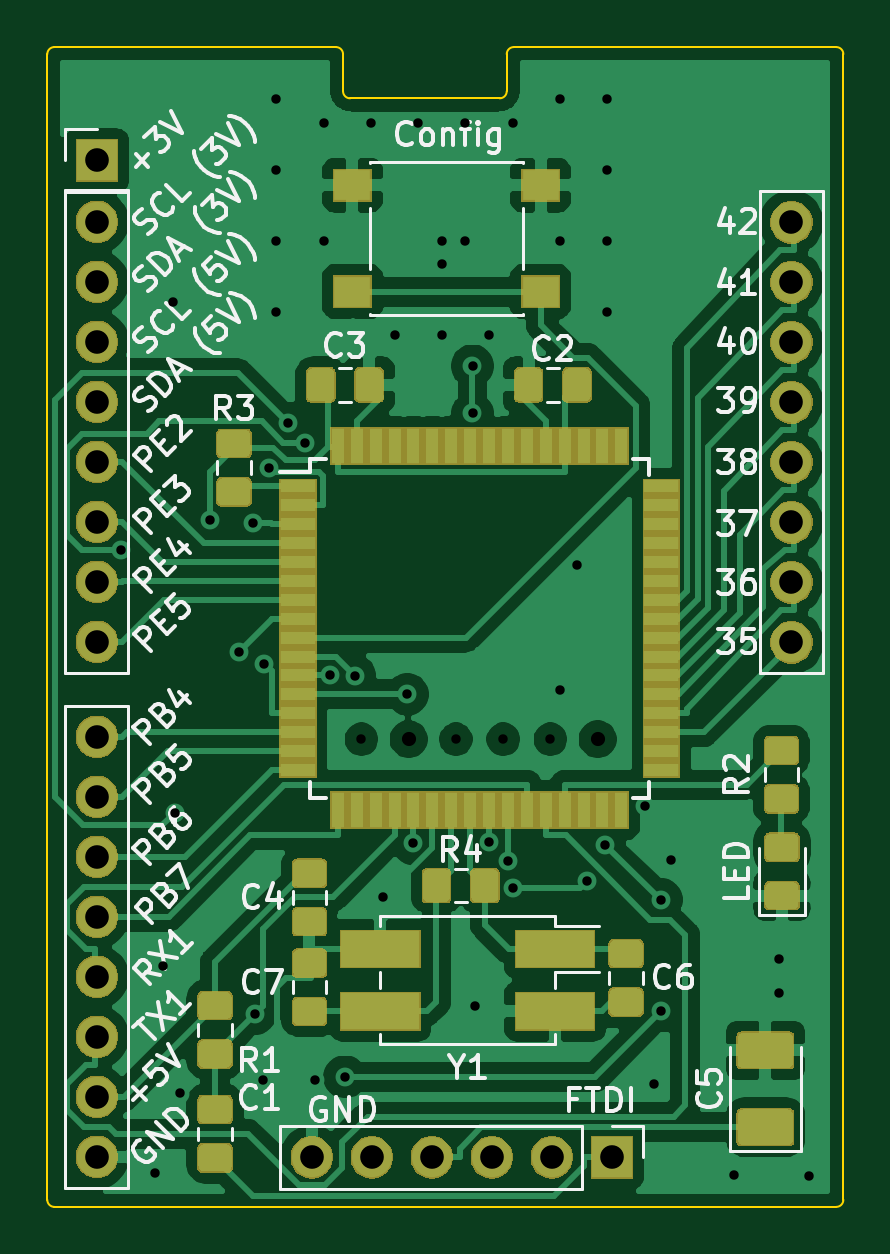
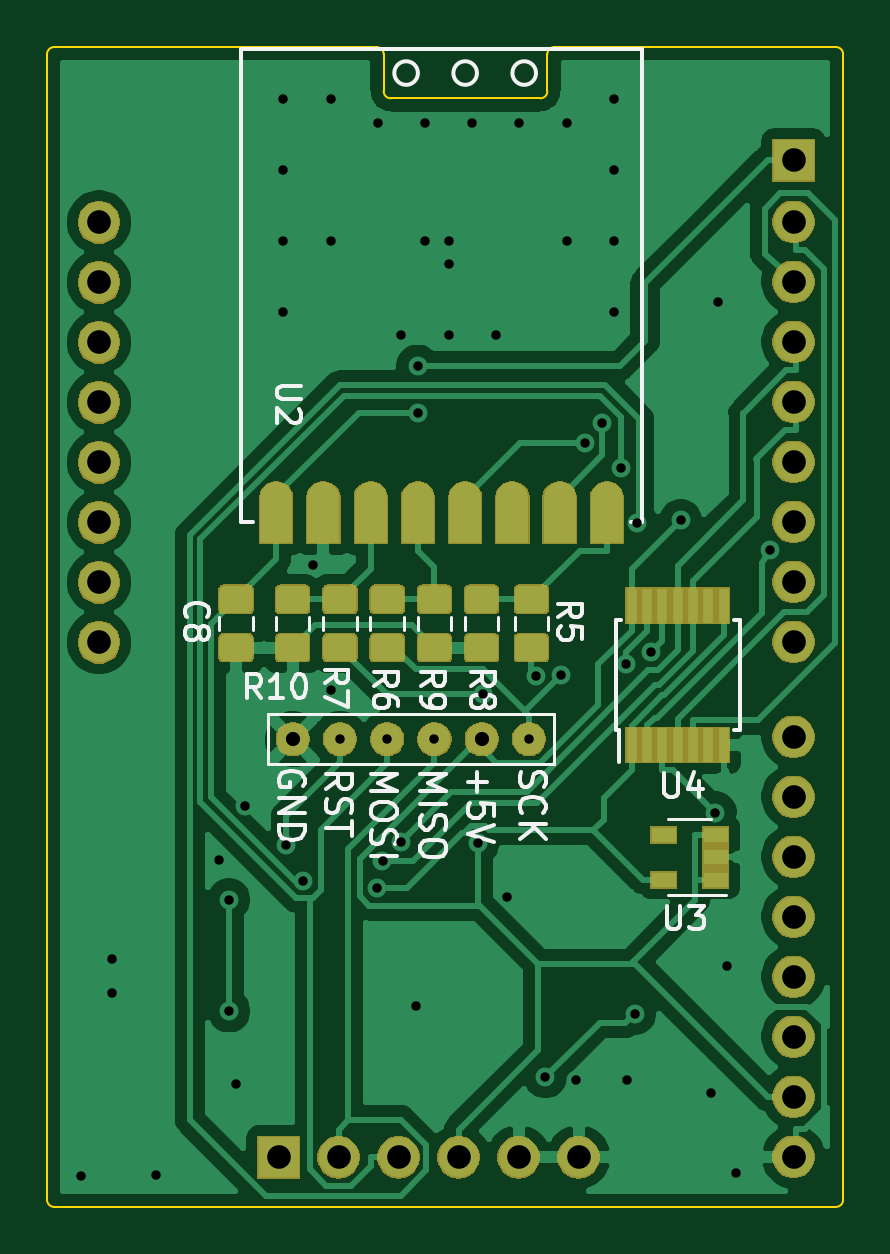
Circuit board: 10 layer files. Board 33.7 x 49.1 mm.
- bottom_copper: ATmega128_CC1101_Board-B_Cu.gbr (93150 bytes)
- bottom_mask: ATmega128_CC1101_Board-B_Mask.gbr (53657 bytes)
- paste: ATmega128_CC1101_Board-B_Paste.gbr (25665 bytes)
- bottom_silk: ATmega128_CC1101_Board-B_SilkS.gbr (15736 bytes)
- outline: ATmega128_CC1101_Board-Edge_Cuts.gbr (1495 bytes)
- top_copper: ATmega128_CC1101_Board-F_Cu.gbr (150281 bytes)
- top_mask: ATmega128_CC1101_Board-F_Mask.gbr (53189 bytes)
- paste: ATmega128_CC1101_Board-F_Paste.gbr (44980 bytes)
- top_silk: ATmega128_CC1101_Board-F_SilkS.gbr (39407 bytes)
- drill: ATmega128_CC1101_Board.drl (1864 bytes)

=== bottom_copper: ATmega128_CC1101_Board-B_Cu.gbr (93150 bytes, source omitted) ===
=== bottom_mask: ATmega128_CC1101_Board-B_Mask.gbr (53657 bytes, source omitted) ===
=== paste: ATmega128_CC1101_Board-B_Paste.gbr (25665 bytes, source omitted) ===
=== bottom_silk: ATmega128_CC1101_Board-B_SilkS.gbr (15736 bytes, source omitted) ===
=== outline: ATmega128_CC1101_Board-Edge_Cuts.gbr ===
G04 #@! TF.GenerationSoftware,KiCad,Pcbnew,(5.1.5-0-10_14)*
G04 #@! TF.CreationDate,2020-11-09T16:05:27+01:00*
G04 #@! TF.ProjectId,ATmega128_CC1101_Board,41546d65-6761-4313-9238-5f4343313130,rev?*
G04 #@! TF.SameCoordinates,Original*
G04 #@! TF.FileFunction,Profile,NP*
%FSLAX46Y46*%
G04 Gerber Fmt 4.6, Leading zero omitted, Abs format (unit mm)*
G04 Created by KiCad (PCBNEW (5.1.5-0-10_14)) date 2020-11-09 16:05:27*
%MOMM*%
%LPD*%
G04 APERTURE LIST*
%ADD10C,0.100000*%
G04 APERTURE END LIST*
D10*
X133700000Y-62800000D02*
X120050000Y-62800000D01*
X119450000Y-64970000D02*
X113120000Y-64970000D01*
X119750000Y-63100000D02*
X119750000Y-64670000D01*
X119750000Y-64670000D02*
G75*
G02X119450000Y-64970000I-300000J0D01*
G01*
X112820000Y-63100000D02*
X112820000Y-64670000D01*
X113120000Y-64970000D02*
G75*
G02X112820000Y-64670000I0J300000D01*
G01*
X112520000Y-62800000D02*
G75*
G02X112820000Y-63100000I0J-300000D01*
G01*
X119750000Y-63100000D02*
G75*
G02X120050000Y-62800000I300000J0D01*
G01*
X100600000Y-111900000D02*
G75*
G02X100300000Y-111600000I0J300000D01*
G01*
X134000000Y-111600000D02*
G75*
G02X133700000Y-111900000I-300000J0D01*
G01*
X133700000Y-62800000D02*
G75*
G02X134000000Y-63100000I0J-300000D01*
G01*
X100300000Y-63100000D02*
G75*
G02X100600000Y-62800000I300000J0D01*
G01*
X134000000Y-63100000D02*
X134000000Y-111600000D01*
X100600000Y-62800000D02*
X112520000Y-62800000D01*
X100300000Y-111600000D02*
X100300000Y-63100000D01*
X133700000Y-111900000D02*
X100600000Y-111900000D01*
M02*

=== top_copper: ATmega128_CC1101_Board-F_Cu.gbr (150281 bytes, source omitted) ===
=== top_mask: ATmega128_CC1101_Board-F_Mask.gbr (53189 bytes, source omitted) ===
=== paste: ATmega128_CC1101_Board-F_Paste.gbr (44980 bytes, source omitted) ===
=== top_silk: ATmega128_CC1101_Board-F_SilkS.gbr (39407 bytes, source omitted) ===
=== drill: ATmega128_CC1101_Board.drl ===
M48
; DRILL file {KiCad (5.1.5-0-10_14)} date 2020 November 09, Monday 16:05:44
; FORMAT={-:-/ absolute / inch / decimal}
; #@! TF.CreationDate,2020-11-09T16:05:44+01:00
; #@! TF.GenerationSoftware,Kicad,Pcbnew,(5.1.5-0-10_14)
FMAT,2
INCH
T1C0.0157
T2C0.0236
T3C0.0394
%
G90
G05
T1
X4.0709Y-3.3102
X4.128Y-4.3492
X4.1417Y-4.0039
X4.1575Y-2.8976
X4.1619Y-3.7483
X4.1693Y-4.2165
X4.2194Y-3.2613
X4.2687Y-3.4815
X4.292Y-3.2655
X4.2958Y-4.0832
X4.3087Y-4.1945
X4.3105Y-3.4999
X4.3188Y-3.1746
X4.3307Y-2.5591
X4.3307Y-2.6772
X4.3307Y-2.7953
X4.3307Y-2.9134
X4.3499Y-3.0994
X4.379Y-3.1323
X4.3945Y-4.1945
X4.4094Y-2.5984
X4.4094Y-2.7953
X4.4195Y-3.5197
X4.4449Y-4.189
X4.4611Y-3.5201
X4.4882Y-2.5984
X4.509Y-3.8885
X4.5276Y-2.9528
X4.5488Y-3.5512
X4.5576Y-3.7995
X4.5669Y-2.5984
X4.6063Y-2.7953
X4.6063Y-2.8346
X4.6063Y-2.9528
X4.6457Y-2.5984
X4.6457Y-2.7953
X4.6575Y-3.0039
X4.6575Y-3.0827
X4.6614Y-4.0709
X4.685Y-2.9528
X4.685Y-3.7973
X4.7165Y-3.8285
X4.7244Y-2.5984
X4.7254Y-3.8737
X4.8031Y-2.5591
X4.8031Y-2.7953
X4.8031Y-3.5433
X4.8319Y-3.3358
X4.8484Y-3.8618
X4.878Y-3.8031
X4.8819Y-2.5591
X4.8819Y-2.6772
X4.8819Y-2.7953
X4.8819Y-2.9134
X4.9454Y-3.7376
X4.9606Y-4.2008
X4.9724Y-3.8937
X4.9724Y-4.079
X4.9882Y-3.8268
X5.0941Y-4.3531
X5.1677Y-3.9921
X5.1677Y-4.0496
X5.2185Y-4.3539
X4.4724Y-3.626
X4.6299Y-3.626
X4.7087Y-3.626
X4.7874Y-3.626
T2
X4.5512Y-3.626
X4.8661Y-3.626
T3
X4.0315Y-2.6614
X4.0315Y-3.622
X4.0315Y-3.722
X4.0315Y-3.822
X4.0315Y-3.922
X4.0315Y-4.022
X4.0315Y-4.122
X4.0315Y-4.222
X4.0315Y-4.322
X5.189Y-2.7646
X5.189Y-2.8646
X5.189Y-2.9646
X5.189Y-3.0646
X5.189Y-3.1646
X5.189Y-3.2646
X5.189Y-3.3646
X5.189Y-3.4646
X4.0315Y-2.7638
X4.0315Y-2.8638
X4.0315Y-2.9638
X4.0315Y-3.0638
X4.0315Y-3.1638
X4.0315Y-3.2638
X4.0315Y-3.3638
X4.0315Y-3.4638
X4.3898Y-4.3228
X4.4898Y-4.3228
X4.5898Y-4.3228
X4.6898Y-4.3228
X4.7898Y-4.3228
X4.8898Y-4.3228
T0
M30

